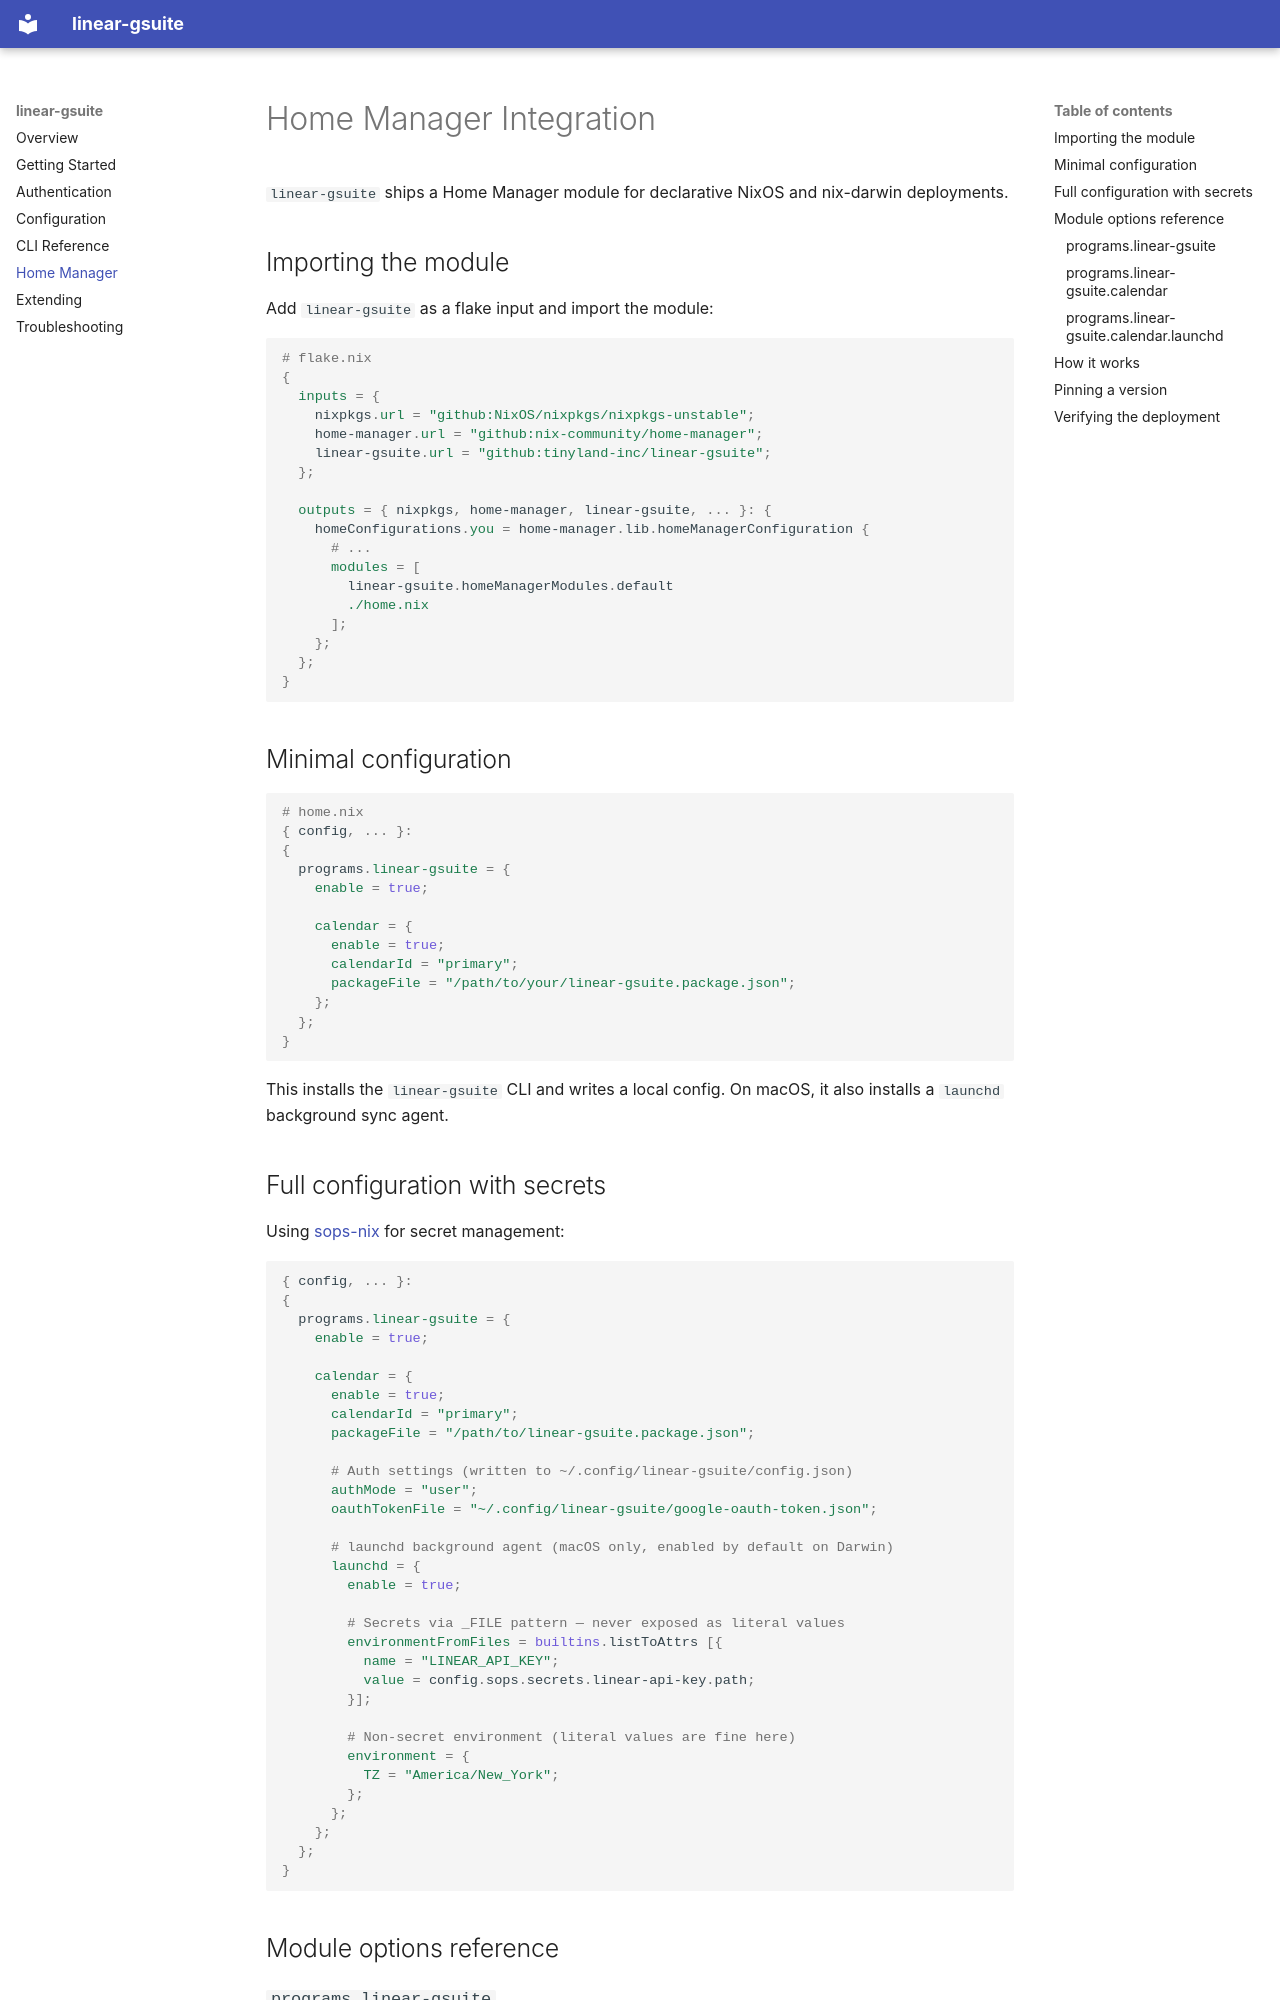

repository: tinyland-inc/linear-gsuite · page: guides/home-manager/index.html · generator: mkdocs

# Home Manager Integration

`linear-gsuite` ships a Home Manager module for declarative NixOS and
nix-darwin deployments.

## Importing the module

Add `linear-gsuite` as a flake input and import the module:

```nix
# flake.nix
{
  inputs = {
    nixpkgs.url = "github:NixOS/nixpkgs/nixpkgs-unstable";
    home-manager.url = "github:nix-community/home-manager";
    linear-gsuite.url = "github:tinyland-inc/linear-gsuite";
  };

  outputs = { nixpkgs, home-manager, linear-gsuite, ... }: {
    homeConfigurations.you = home-manager.lib.homeManagerConfiguration {
      # ...
      modules = [
        linear-gsuite.homeManagerModules.default
        ./home.nix
      ];
    };
  };
}
```

## Minimal configuration

```nix
# home.nix
{ config, ... }:
{
  programs.linear-gsuite = {
    enable = true;

    calendar = {
      enable = true;
      calendarId = "primary";
      packageFile = "/path/to/your/linear-gsuite.package.json";
    };
  };
}
```

This installs the `linear-gsuite` CLI and writes a local config. On macOS,
it also installs a `launchd` background sync agent.

## Full configuration with secrets

Using [sops-nix](https://github.com/Mic92/sops-nix) for secret management:

```nix
{ config, ... }:
{
  programs.linear-gsuite = {
    enable = true;

    calendar = {
      enable = true;
      calendarId = "primary";
      packageFile = "/path/to/linear-gsuite.package.json";

      # Auth settings (written to ~/.config/linear-gsuite/config.json)
      authMode = "user";
      oauthTokenFile = "~/.config/linear-gsuite/google-oauth-token.json";

      # launchd background agent (macOS only, enabled by default on Darwin)
      launchd = {
        enable = true;

        # Secrets via _FILE pattern — never exposed as literal values
        environmentFromFiles = builtins.listToAttrs [{
          name = "LINEAR_API_KEY";
          value = config.sops.secrets.linear-api-key.path;
        }];

        # Non-secret environment (literal values are fine here)
        environment = {
          TZ = "America/New_York";
        };
      };
    };
  };
}
```

## Module options reference
